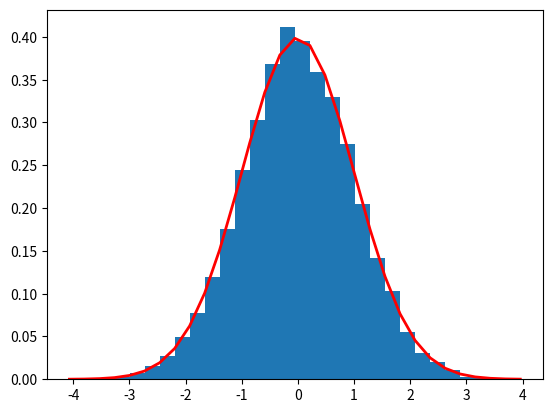

Write Python code to recreate this figure.
# ch24_17.py
import matplotlib.pyplot as plt
import numpy as np

mu = 0                                                  # 平均值
sigma = 1                                               # 標準差
s = np.random.randn(10000)                              # 隨機數
print(s)

count, bins, ignored = plt.hist(s, 30, density=True)    # 直方圖
# 繪製曲線圖
plt.plot(bins, 1/(sigma * np.sqrt(2 * np.pi)) *
               np.exp( - (bins - mu)**2 / (2 * sigma**2) ),
         linewidth=2, color='r')
plt.show()












